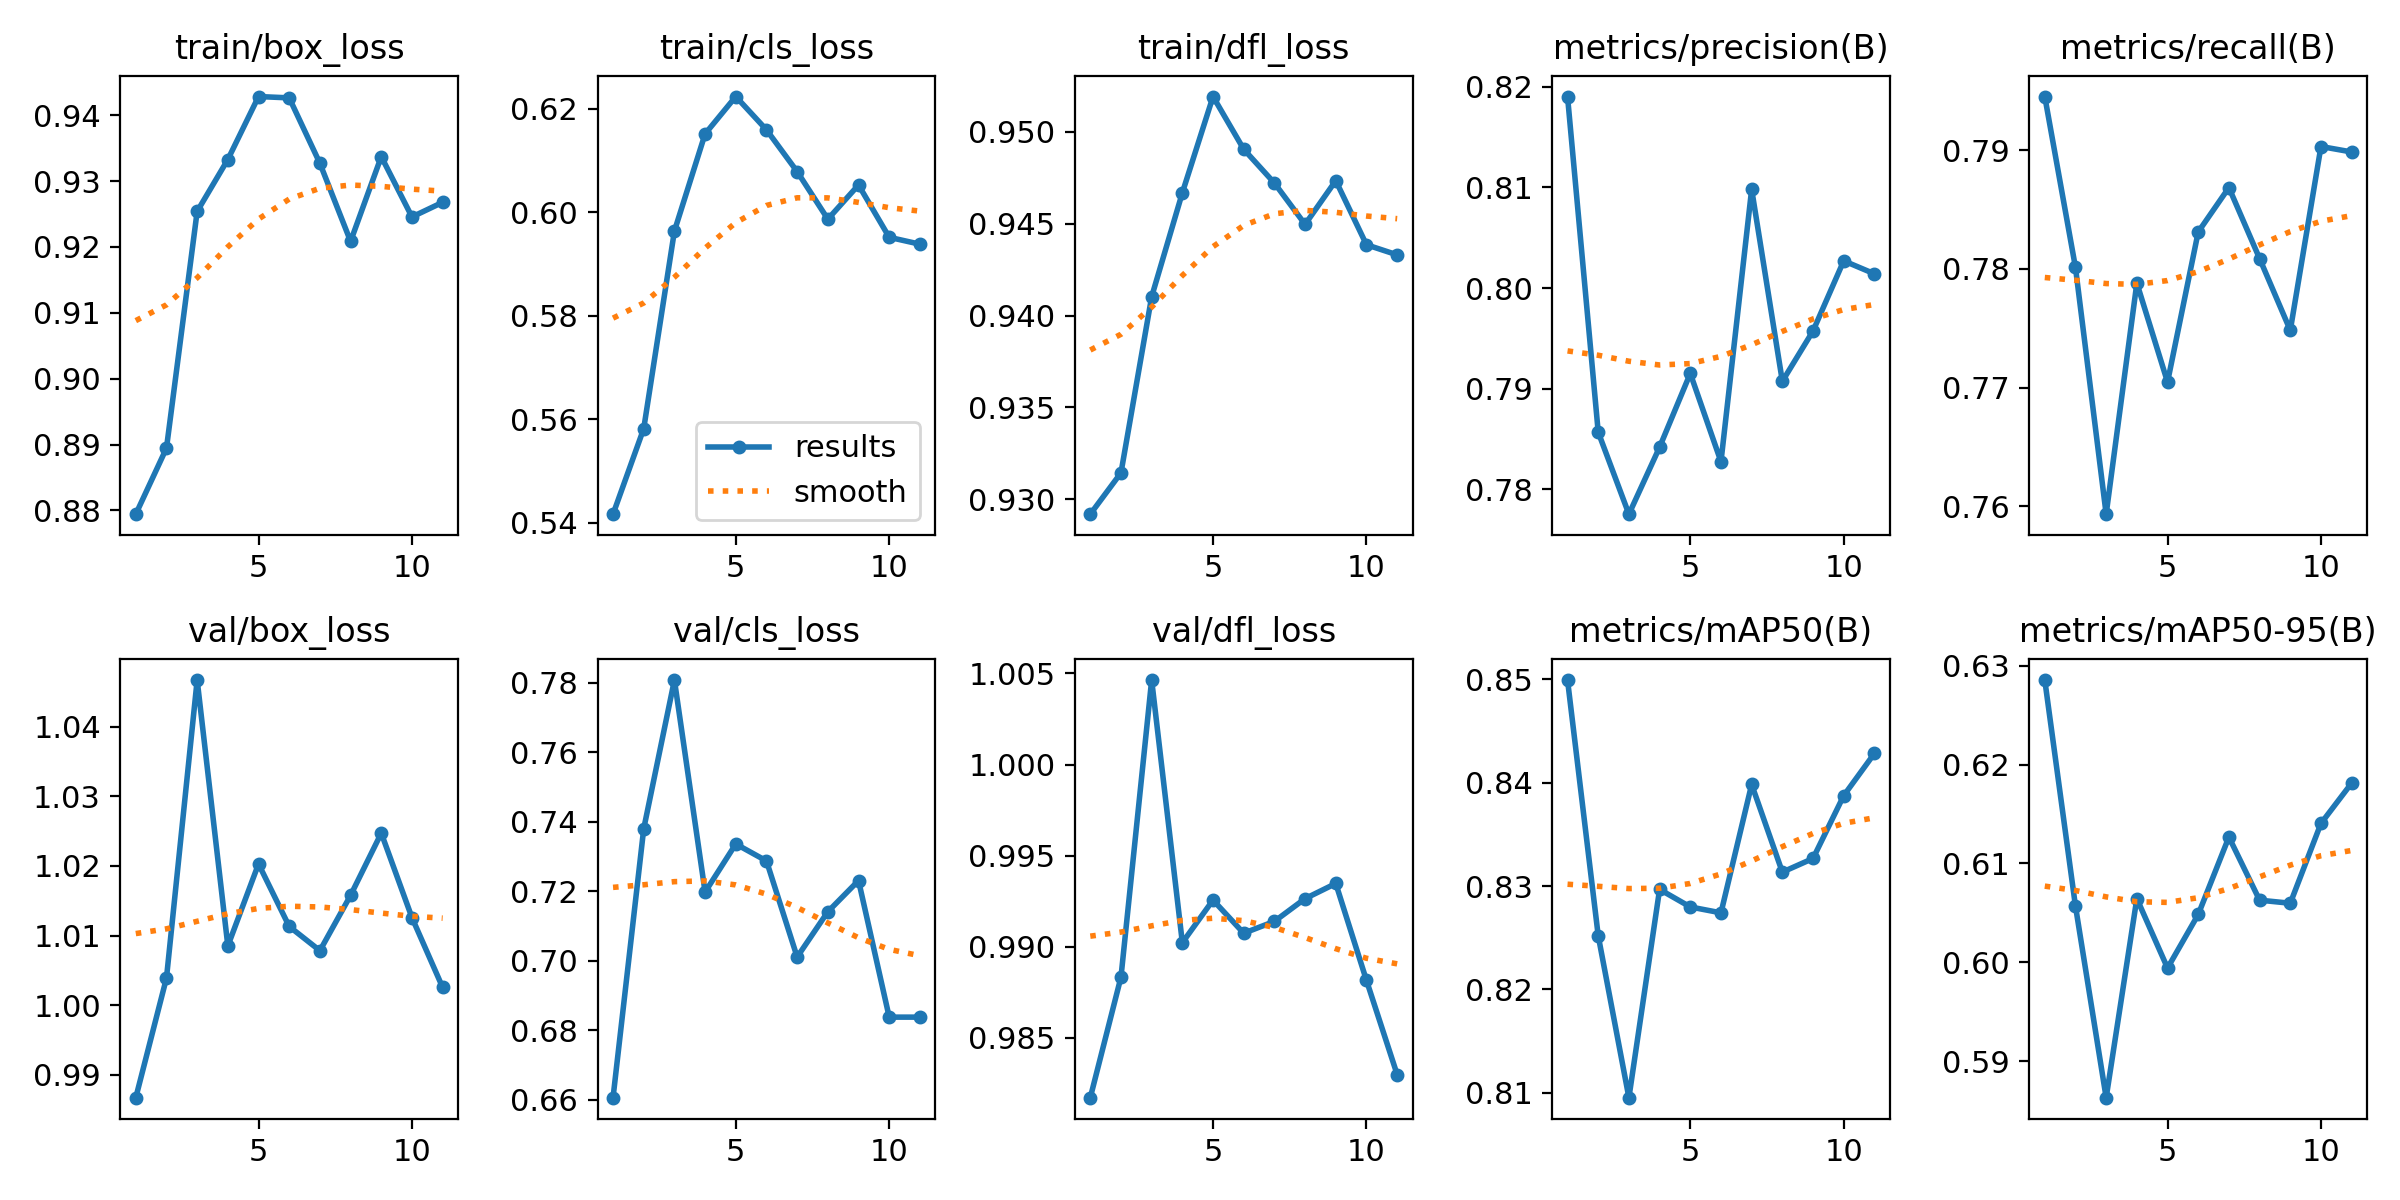

Data behind this chart, as committed beside it:
epoch, time, train/box_loss, train/cls_loss, train/dfl_loss, metrics/precision(B), metrics/recall(B), metrics/mAP50(B), metrics/mAP50-95(B), val/box_loss, val/cls_loss, val/dfl_loss, lr/pg0, lr/pg1, lr/pg2
1, 339.6, 0.8794, 0.5416, 0.9292, 0.819, 0.7945, 0.8499, 0.6286, 0.9867, 0.6606, 0.9817, 0.0005494, 0.0005494, 0.0005494
2, 672.4, 0.8894, 0.5582, 0.9314, 0.7857, 0.7801, 0.8252, 0.6057, 1.004, 0.738, 0.9883, 0.001083, 0.001083, 0.001083
3, 1074, 0.9254, 0.5964, 0.941, 0.7775, 0.7593, 0.8095, 0.5863, 1.047, 0.7808, 1.005, 0.001595, 0.001595, 0.001595
4, 1406, 0.9333, 0.6152, 0.9467, 0.7842, 0.7788, 0.8297, 0.6064, 1.008, 0.7198, 0.9902, 0.001568, 0.001568, 0.001568
5, 1739, 0.9428, 0.6224, 0.9519, 0.7915, 0.7705, 0.828, 0.5994, 1.02, 0.7336, 0.9926, 0.001535, 0.001535, 0.001535
6, 2073, 0.9426, 0.6159, 0.9491, 0.7827, 0.7831, 0.8274, 0.6048, 1.011, 0.7288, 0.9907, 0.001502, 0.001502, 0.001502
7, 2407, 0.9327, 0.6079, 0.9472, 0.8098, 0.7869, 0.8398, 0.6127, 1.008, 0.7011, 0.9914, 0.001469, 0.001469, 0.001469
8, 2740, 0.9208, 0.5987, 0.945, 0.7907, 0.7809, 0.8314, 0.6063, 1.016, 0.7141, 0.9926, 0.001436, 0.001436, 0.001436
9, 3074, 0.9337, 0.6053, 0.9474, 0.7957, 0.7748, 0.8327, 0.606, 1.025, 0.7231, 0.9935, 0.001403, 0.001403, 0.001403
10, 3407, 0.9246, 0.5952, 0.9439, 0.8027, 0.7903, 0.8387, 0.614, 1.013, 0.6838, 0.9881, 0.00137, 0.00137, 0.00137
11, 3739, 0.9268, 0.5938, 0.9433, 0.8014, 0.7899, 0.8428, 0.6181, 1.003, 0.6838, 0.983, 0.001337, 0.001337, 0.001337
